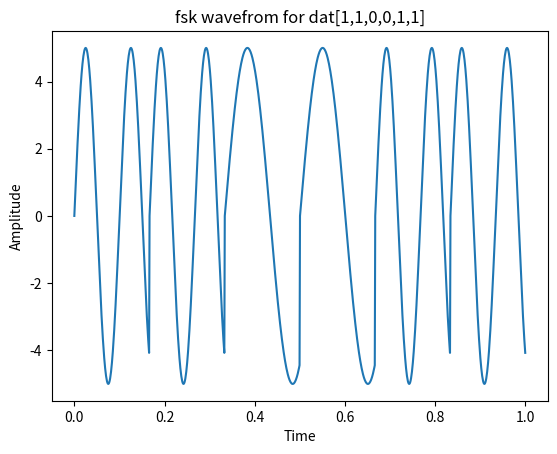

The script that saved this image:
#FSK

import numpy as np
import matplotlib.pyplot as plt
data=[1,1,0,0,1,1]
t=np.linspace(0,1,1000)
fsk=np.concatenate([5*np.sin(2*np.pi*(10 if bit else 5)*t[:len(t)//len(data)])for bit in data])
task=np.linspace(0,1,len(fsk))
plt.plot(task,fsk)
plt.title('fsk wavefrom for dat[1,1,0,0,1,1]')
plt.xlabel('Time')
plt.ylabel('Amplitude')
plt.show()